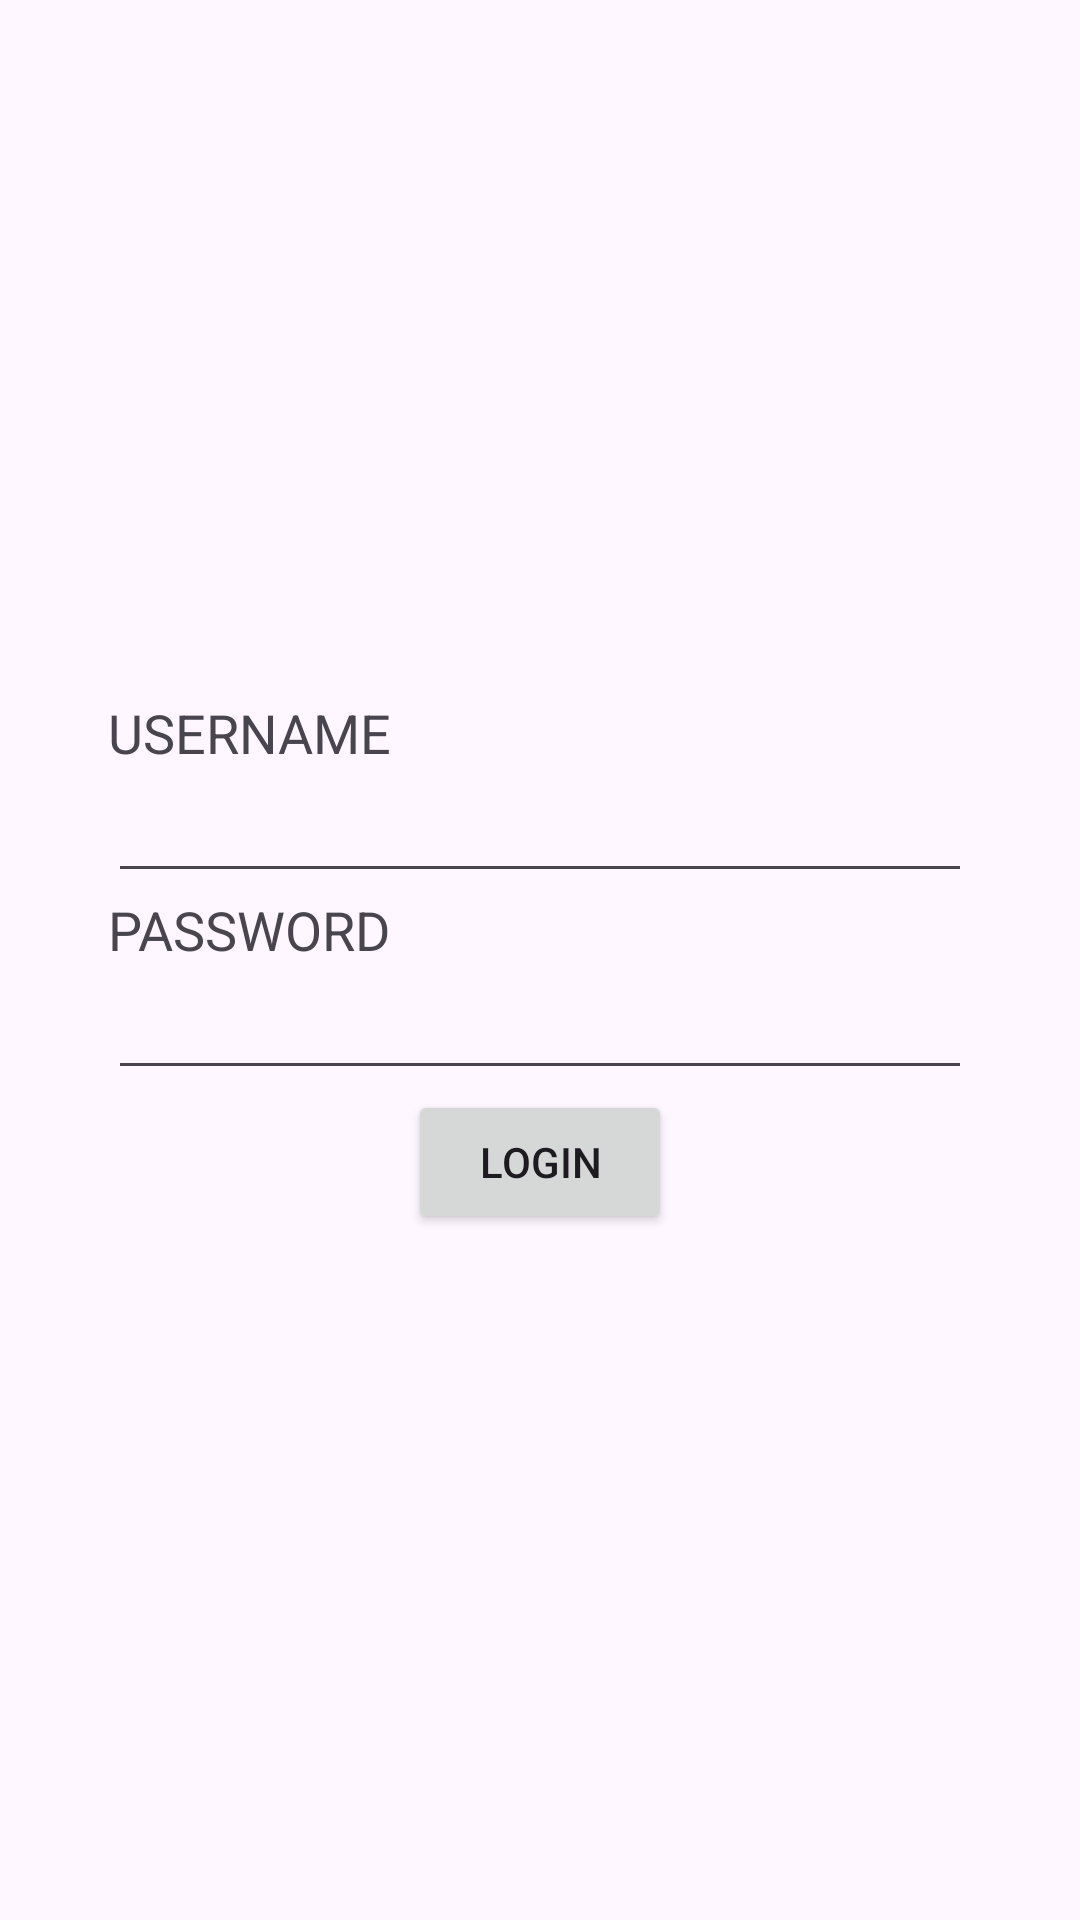

The Android layout XML behind this screen, and the referenced resources:
<!-- AndroidManifest.xml: application theme Theme.BookLibararyHWDay17 -->
<!-- res/layout/activity_login.xml -->
<?xml version="1.0" encoding="utf-8"?>
<androidx.constraintlayout.widget.ConstraintLayout xmlns:android="http://schemas.android.com/apk/res/android"
    xmlns:app="http://schemas.android.com/apk/res-auto"
    xmlns:tools="http://schemas.android.com/tools"
    android:layout_width="match_parent"
    android:layout_height="match_parent"
    tools:context=".views.activities.Login">

    <TextView
        android:id="@+id/tv_username"
        android:layout_width="0dp"
        android:layout_height="wrap_content"
        android:layout_marginTop="232dp"
        android:text="USERNAME"
        android:textSize="18sp"
        app:layout_constraintEnd_toStartOf="@+id/right"
        app:layout_constraintHorizontal_bias="0.0"
        app:layout_constraintStart_toStartOf="@+id/left"
        app:layout_constraintTop_toTopOf="parent" />

    <EditText
        android:id="@+id/et_username"
        android:layout_width="0dp"
        android:layout_height="wrap_content"
        app:layout_constraintEnd_toStartOf="@+id/right"
        app:layout_constraintStart_toStartOf="@+id/left"
        app:layout_constraintTop_toBottomOf="@+id/tv_username" />

    <TextView
        android:text="PASSWORD"
        android:textSize="18sp"
        android:id="@+id/tv_password"
        android:layout_width="0dp"
        android:layout_height="wrap_content"
        app:layout_constraintEnd_toStartOf="@+id/right"
        app:layout_constraintStart_toStartOf="@+id/left"
        app:layout_constraintTop_toBottomOf="@+id/et_username" />

    <EditText
        android:inputType="textPassword"
        android:id="@+id/et_password"
        android:layout_width="0dp"
        android:layout_height="wrap_content"
        app:layout_constraintEnd_toStartOf="@+id/right"
        app:layout_constraintStart_toStartOf="@+id/left"
        app:layout_constraintTop_toBottomOf="@+id/tv_password" />

    <Button
        android:id="@+id/btn_login"
        app:layout_constraintEnd_toStartOf="@+id/right"
        app:layout_constraintStart_toStartOf="@+id/left"
        app:layout_constraintTop_toBottomOf="@+id/et_password"
        android:text="LOGIN"
        android:layout_width="wrap_content"
        android:layout_height="wrap_content"/>

    <androidx.constraintlayout.widget.Guideline
        android:id="@+id/left"
        android:layout_width="wrap_content"
        android:layout_height="wrap_content"
        android:orientation="vertical"
        app:layout_constraintGuide_percent="0.1" />

    <androidx.constraintlayout.widget.Guideline
        android:id="@+id/right"
        android:layout_width="wrap_content"
        android:layout_height="wrap_content"
        android:orientation="vertical"
        app:layout_constraintGuide_percent="0.9" />

</androidx.constraintlayout.widget.ConstraintLayout>
<!-- resources referenced by this layout -->
<resources>
  <style name="Theme.BookLibararyHWDay17" parent="Base.Theme.BookLibararyHWDay17" />
  <style name="Base.Theme.BookLibararyHWDay17" parent="Theme.Material3.DayNight.NoActionBar">
          
          
      </style>
</resources>
